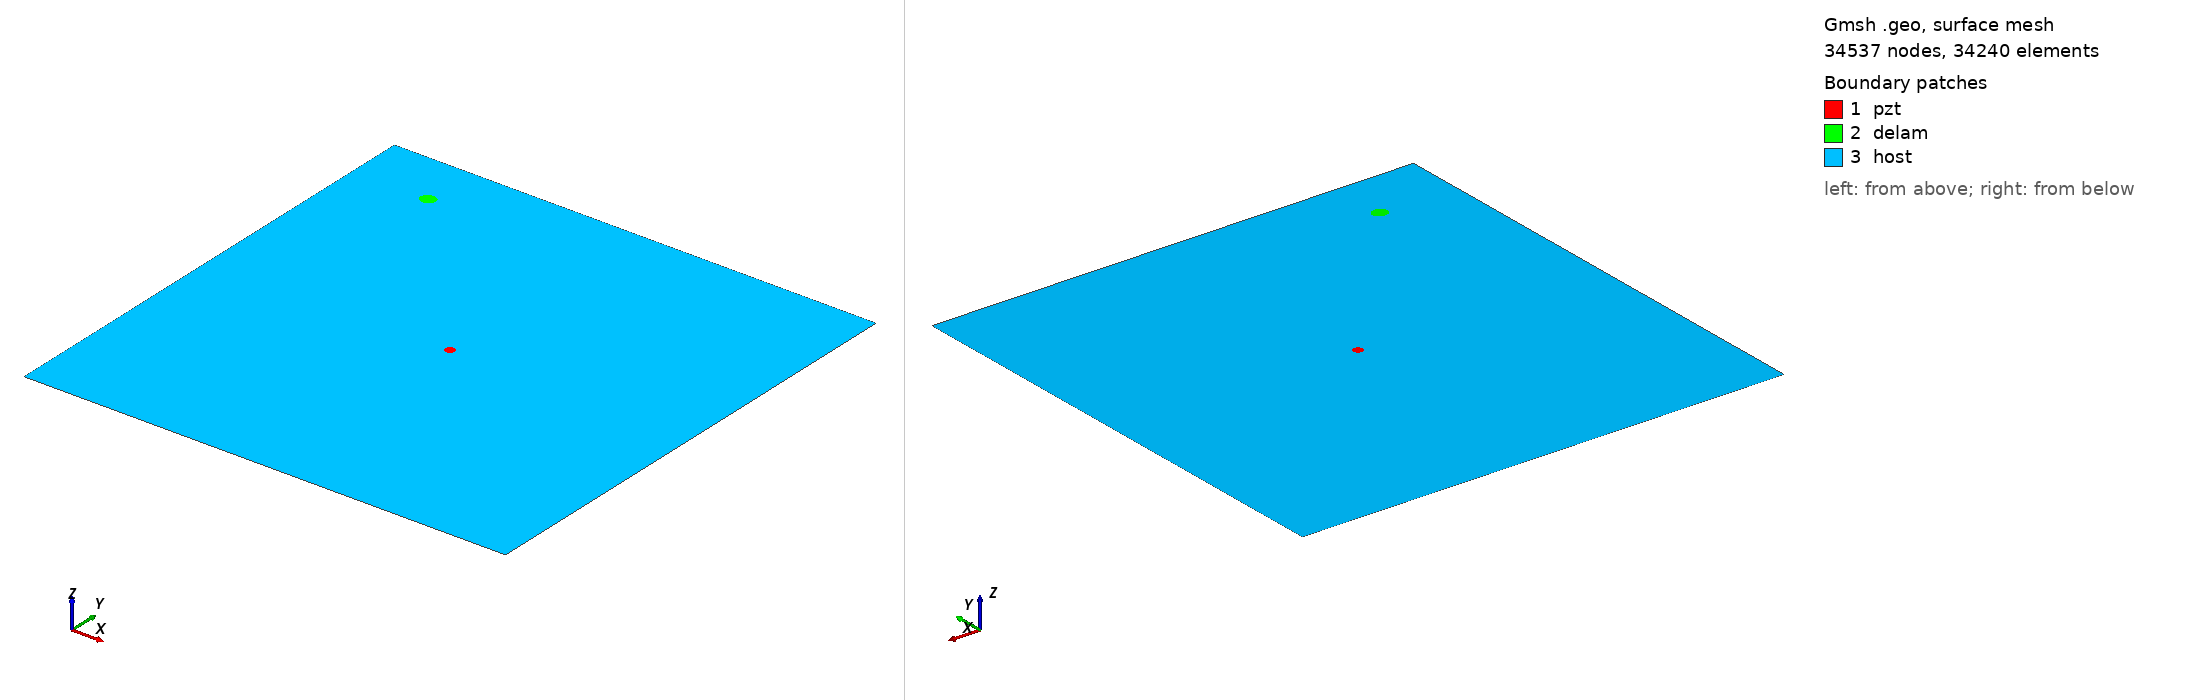

Gmsh geometry script, surface-meshed: 34537 nodes, 34240 surface elements. Boundary patches (legend numbers): 1 pzt, 2 delam, 3 host. Left view from above one corner, right view from below the opposite corner. Legend entries are the model's physical surfaces. The drawing asked Gmsh for element sizes between 1% and 20% of the model's largest extent; the script's own settings can give other sizes.

=== m1_rand_single_delam_457.geo (drawn) ===
SetFactory("OpenCASCADE");
L=0.500000; 
W=0.500000; 
a=0.007957; 
b=0.006929; 
x=0.078434; 
y=0.443548; 
alpha=0.073181 *Pi; 
r=0.005000; 
xpzt=0.250000; 
ypzt=0.250000; 
//+
Point(1) = {0, 0, 0, 1.0};
//+
Point(2) = {L, 0, 0, 1.0};
//+
Point(3) = {L, W, 0, 1.0};
//+
Point(4) = {0, W, 0, 1.0};
//+
Line(1) = {1, 2};
//+
Line(2) = {2, 3};
//+
Line(3) = {3, 4};
//+
Line(4) = {4, 1};
//+
Circle(5) = {xpzt, ypzt, -0, r, 0, 2*Pi};
//+
Ellipse(6) = {x, y, -0, a, b, 0, 2*Pi};
//+
Rotate {{0, 0, 1}, {x, y, 0}, alpha} {
  Curve{6}; 
}
//+
Curve Loop(1) = {4, 1, 2, 3};
//+
Curve Loop(2) = {6};
//+
Curve Loop(3) = {5};
//+
Curve Loop(4) = {6};
//+
Curve Loop(5) = {5};
//+
Plane Surface(1) = {5};
//+
Plane Surface(2) = {4};
//+
Plane Surface(3) = {1, 2, 3};
//+
Point(9) = {xpzt, ypzt, 0, 1.0};
//+
Point{9} In Surface {1};// mesh node at centre of pzt
//+
Physical Surface("pzt") = {1};
//+
Physical Surface("delam") = {2};
//+
Physical Surface("host") = {3};

Mesh.Algorithm = 6; // Frontal
Mesh.CharacteristicLengthFactor = 0.068000;
Mesh.CharacteristicLengthMin = 0.001000;
Mesh.CharacteristicLengthMax = 0.200000;
Mesh.RecombineAll = 1; // Apply recombination algorithm
Mesh.SubdivisionAlgorithm = 1; // 1: all quadrangles
Mesh.Smoothing = 1;
